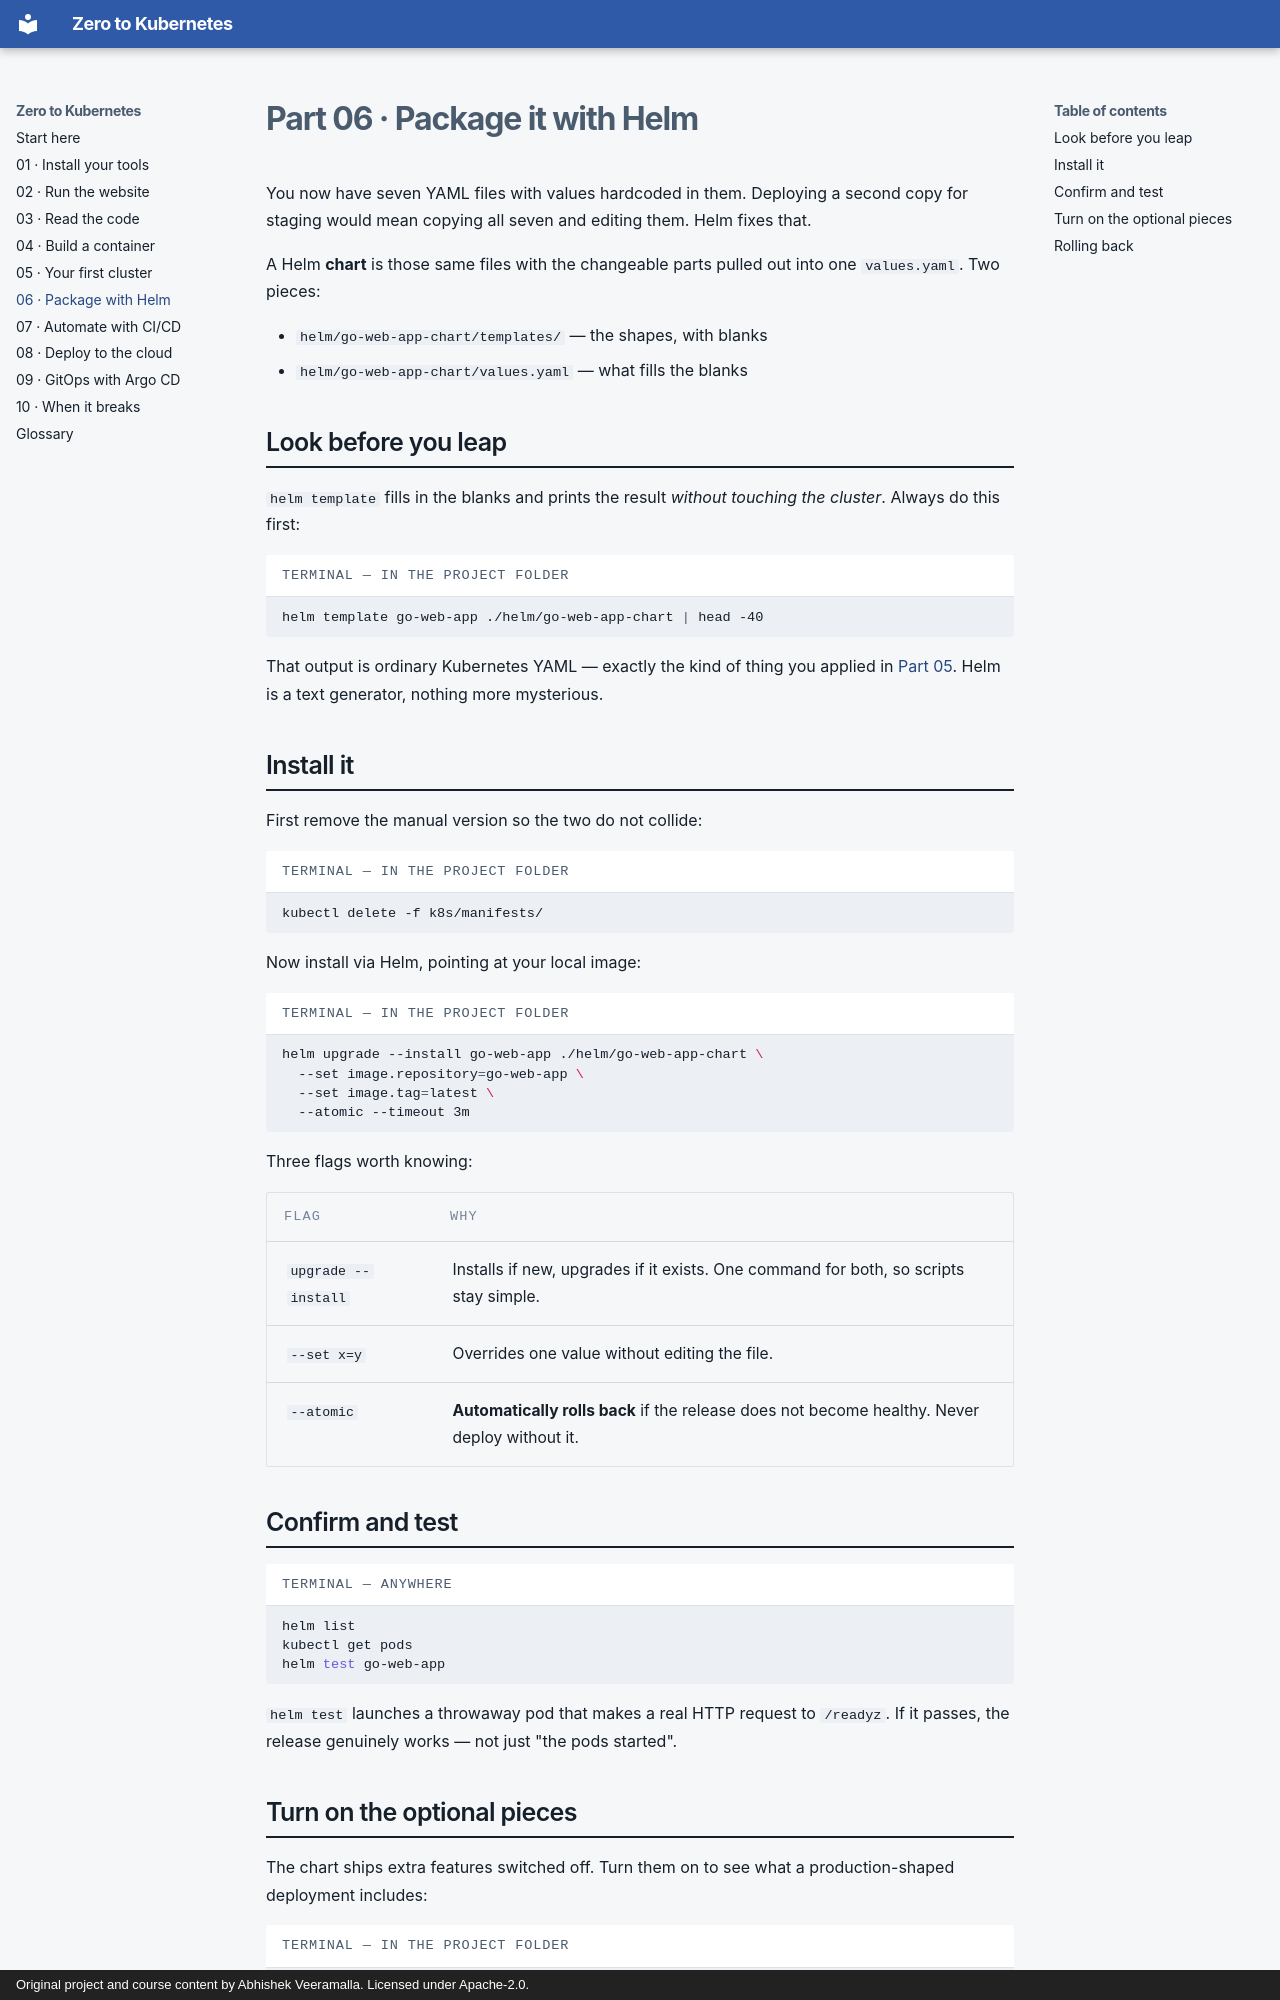

repository: mchittineni/go-web-app-devops · page: 06-package-with-helm/index.html · generator: mkdocs · copyright: Original project and course content by Abhishek Veeramalla. Licensed under Apache-2.0.

# Part 06 · Package it with Helm

You now have seven YAML files with values hardcoded in them. Deploying a second
copy for staging would mean copying all seven and editing them. Helm fixes that.

A Helm **chart** is those same files with the changeable parts pulled out into
one `values.yaml`. Two pieces:

- `helm/go-web-app-chart/templates/` — the shapes, with blanks
- `helm/go-web-app-chart/values.yaml` — what fills the blanks

## Look before you leap

`helm template` fills in the blanks and prints the result *without touching the
cluster*. Always do this first:

```bash title="terminal — in the project folder"
helm template go-web-app ./helm/go-web-app-chart | head -40
```

That output is ordinary Kubernetes YAML — exactly the kind of thing you applied
in [Part 05](05-your-first-cluster.md). Helm is a text generator, nothing more
mysterious.

## Install it

First remove the manual version so the two do not collide:

```bash title="terminal — in the project folder"
kubectl delete -f k8s/manifests/
```

Now install via Helm, pointing at your local image:

```bash title="terminal — in the project folder"
helm upgrade --install go-web-app ./helm/go-web-app-chart \
  --set image.repository=go-web-app \
  --set image.tag=latest \
  --atomic --timeout 3m
```

Three flags worth knowing:

| Flag | Why |
|---|---|
| `upgrade --install` | Installs if new, upgrades if it exists. One command for both, so scripts stay simple. |
| `--set x=y` | Overrides one value without editing the file. |
| `--atomic` | **Automatically rolls back** if the release does not become healthy. Never deploy without it. |

## Confirm and test

```bash title="terminal — anywhere"
helm list
kubectl get pods
helm test go-web-app
```

`helm test` launches a throwaway pod that makes a real HTTP request to
`/readyz`. If it passes, the release genuinely works — not just "the pods
started".
